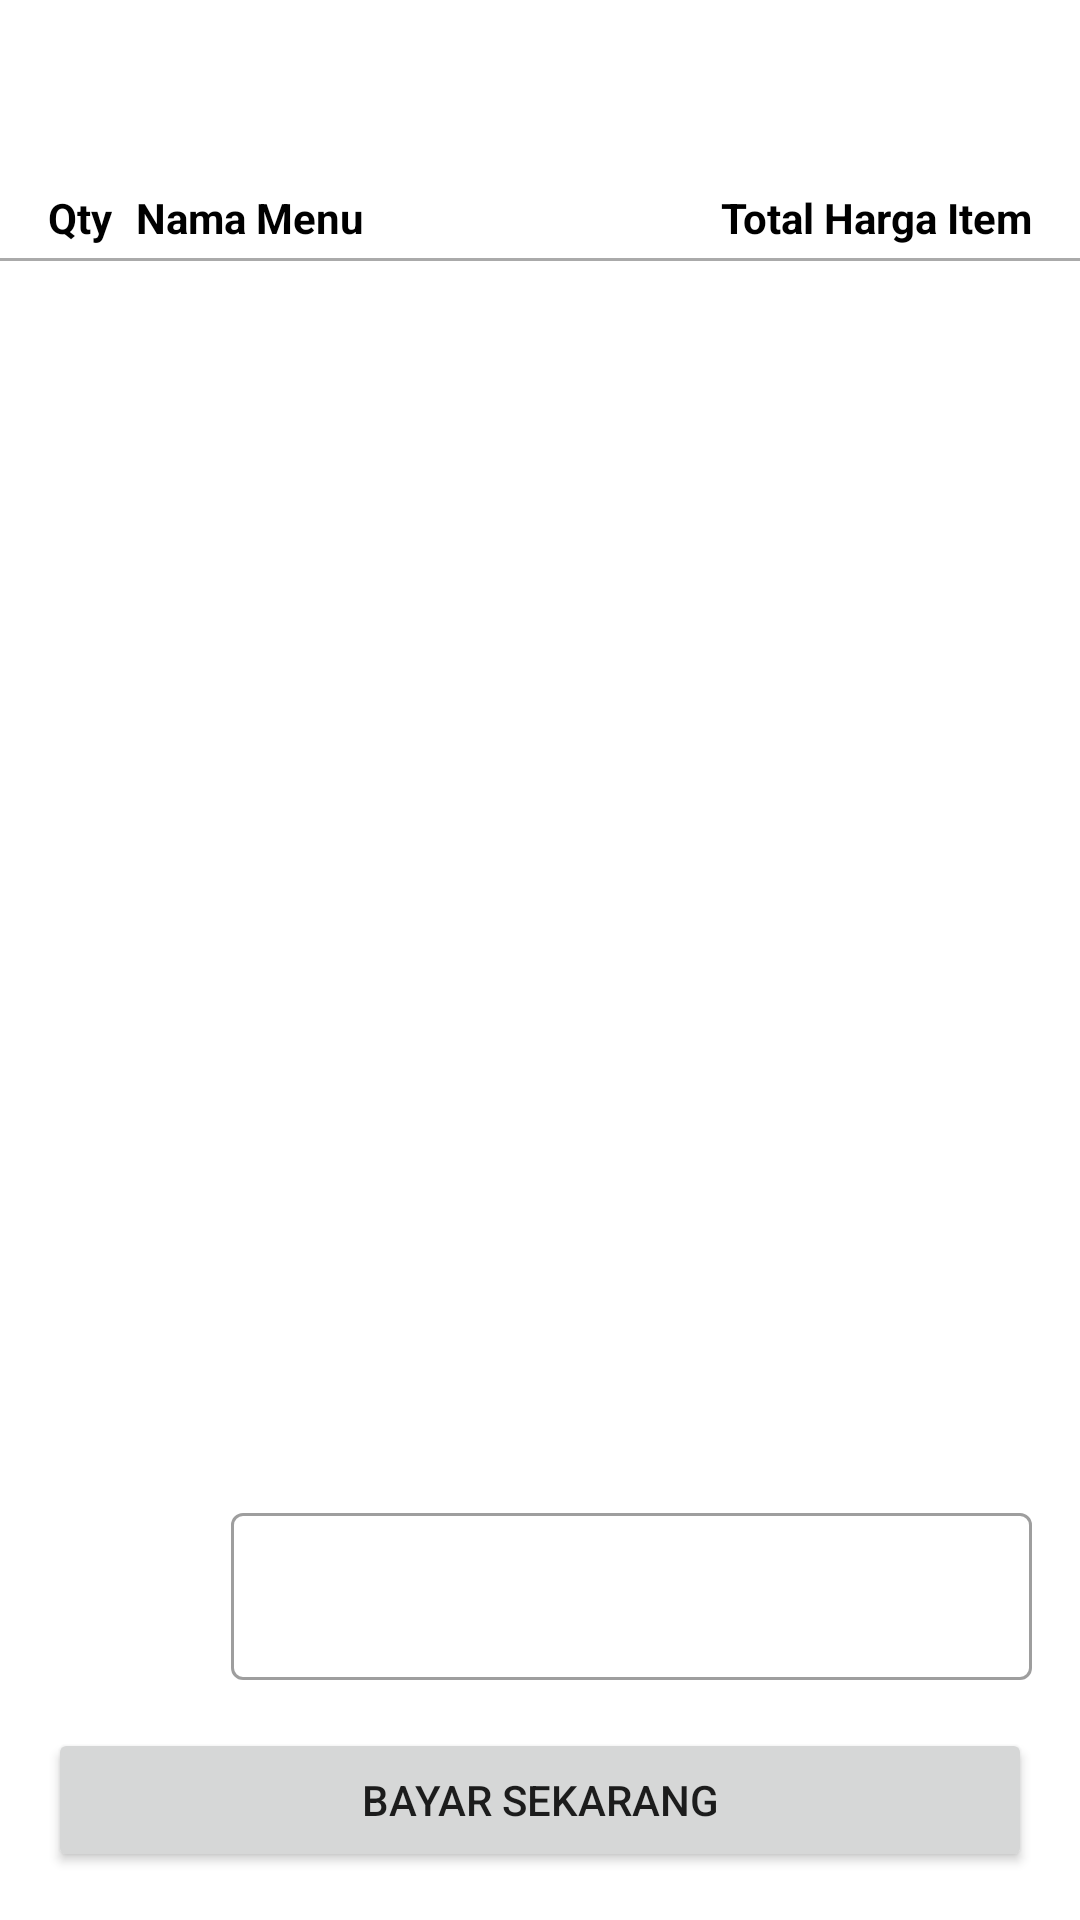

Here is an Android app screen rendered from its layout file. Give the layout XML and the strings, colors and styles it references.
<!-- AndroidManifest.xml: application theme AppTheme.NoActionBar -->
<!-- res/layout/fragment_order_detail.xml -->
<?xml version="1.0" encoding="utf-8"?>
<androidx.constraintlayout.widget.ConstraintLayout xmlns:android="http://schemas.android.com/apk/res/android"
    xmlns:app="http://schemas.android.com/apk/res-auto"
    xmlns:tools="http://schemas.android.com/tools"
    android:layout_width="match_parent"
    android:layout_height="match_parent"
    tools:context=".ui.main.order.detail.OrderDetailFragment">

    <TextView
        android:id="@+id/text_order_detail_table_number"
        android:layout_width="match_parent"
        android:layout_height="wrap_content"
        android:gravity="center"
        android:paddingTop="16dp"
        android:paddingBottom="16dp"
        android:textAppearance="@style/TextAppearance.AppCompat.Title"
        android:textColor="@android:color/black"
        android:textStyle="bold"
        app:layout_constraintEnd_toEndOf="parent"
        app:layout_constraintStart_toStartOf="parent"
        app:layout_constraintTop_toTopOf="parent"
        tools:text="Meja 1" />

    <TextView
        android:id="@+id/title_order_detail_quantity"
        android:layout_width="wrap_content"
        android:layout_height="wrap_content"
        android:layout_marginStart="16dp"
        android:layout_marginTop="4dp"
        android:text="@string/order_detail_qty_title"
        android:textColor="@android:color/black"
        android:textStyle="bold"
        app:layout_constraintStart_toStartOf="parent"
        app:layout_constraintTop_toBottomOf="@id/text_order_detail_table_number" />

    <TextView
        android:id="@+id/title_order_detail_name"
        android:layout_width="0dp"
        android:layout_height="wrap_content"
        android:layout_marginStart="8dp"
        android:text="@string/order_detail_name_title"
        android:textColor="@android:color/black"
        android:textStyle="bold"
        app:layout_constraintBottom_toBottomOf="@id/title_order_detail_quantity"
        app:layout_constraintEnd_toStartOf="@id/title_order_detail_price"
        app:layout_constraintStart_toEndOf="@id/title_order_detail_quantity"
        app:layout_constraintTop_toTopOf="@id/title_order_detail_quantity" />

    <TextView
        android:id="@+id/title_order_detail_price"
        android:layout_width="0dp"
        android:layout_height="wrap_content"
        android:layout_marginEnd="16dp"
        android:gravity="end"
        android:text="@string/order_detail_price_title"
        android:textColor="@android:color/black"
        android:textStyle="bold"
        app:layout_constraintBottom_toBottomOf="@id/title_order_detail_quantity"
        app:layout_constraintEnd_toEndOf="parent"
        app:layout_constraintStart_toEndOf="@id/title_order_detail_name"
        app:layout_constraintTop_toTopOf="@id/title_order_detail_quantity" />

    <View
        android:id="@+id/div_top"
        android:layout_width="match_parent"
        android:layout_height="1dp"
        android:layout_marginTop="4dp"
        android:background="@android:color/darker_gray"
        app:layout_constraintTop_toBottomOf="@id/title_order_detail_quantity" />

    <ScrollView
        android:layout_width="match_parent"
        android:layout_height="0dp"
        app:layout_constraintBottom_toTopOf="@id/layout_payment"
        app:layout_constraintTop_toBottomOf="@id/title_order_detail_quantity">

        <androidx.recyclerview.widget.RecyclerView
            android:id="@+id/rv_order_detail"
            android:layout_width="match_parent"
            android:layout_height="wrap_content"
            tools:listitem="@layout/item_order_detail" />
    </ScrollView>

    <androidx.constraintlayout.widget.ConstraintLayout
        android:id="@+id/layout_payment"
        android:layout_width="match_parent"
        android:layout_height="wrap_content"
        android:background="@drawable/container_test"
        app:layout_constraintBottom_toBottomOf="parent">

        
        
        
        
        
        

        <TextView
            android:id="@+id/title_order_detail_bill"
            android:layout_width="wrap_content"
            android:layout_height="wrap_content"
            android:layout_marginStart="16dp"
            android:text="@string/order_detail_bill_title"
            android:textAppearance="@style/TextAppearance.AppCompat.Medium"
            android:textColor="@android:color/white"
            android:textStyle="bold"
            app:layout_constraintBottom_toBottomOf="@id/text_order_detail_bill"
            app:layout_constraintStart_toStartOf="parent"
            app:layout_constraintTop_toTopOf="@id/text_order_detail_bill" />

        <TextView
            android:id="@+id/text_order_detail_bill"
            android:layout_width="wrap_content"
            android:layout_height="wrap_content"
            android:layout_marginTop="24dp"
            android:layout_marginEnd="16dp"
            android:textAppearance="@style/TextAppearance.AppCompat.Medium"
            android:textColor="@android:color/white"
            android:textStyle="bold"
            app:layout_constraintEnd_toEndOf="parent"
            app:layout_constraintTop_toTopOf="parent"
            tools:text="10000" />

        <TextView
            android:id="@+id/title_order_detail_payment"
            android:layout_width="wrap_content"
            android:layout_height="wrap_content"
            android:text="@string/order_detail_payment_title"
            android:textColor="@android:color/white"
            android:textStyle="bold"
            app:layout_constraintBottom_toTopOf="@id/text_order_detail_rp"
            app:layout_constraintStart_toStartOf="@id/title_order_detail_bill"
            app:layout_constraintTop_toBottomOf="@id/text_order_detail_bill" />

        <TextView
            android:id="@+id/text_order_detail_rp"
            android:layout_width="wrap_content"
            android:layout_height="wrap_content"
            android:text="@string/order_item_rp_text"
            android:textColor="@android:color/white"
            android:textSize="30sp"
            android:textStyle="bold"
            app:layout_constraintBottom_toBottomOf="@id/edit_order_detail_payment"
            app:layout_constraintStart_toStartOf="@id/title_order_detail_payment"
            app:layout_constraintTop_toTopOf="@id/edit_order_detail_payment" />

        <com.google.android.material.textfield.TextInputLayout
            android:id="@+id/edit_order_detail_payment"
            style="@style/Widget.MaterialComponents.TextInputLayout.OutlinedBox"
            android:layout_width="0dp"
            android:layout_height="wrap_content"
            android:layout_marginStart="16dp"
            android:layout_marginTop="8dp"
            android:background="@android:color/white"
            android:hint="@string/order_detail_payment_hint"
            android:importantForAutofill="no"
            app:hintEnabled="false"
            app:layout_constraintEnd_toEndOf="@id/text_order_detail_bill"
            app:layout_constraintStart_toEndOf="@id/text_order_detail_rp"
            app:layout_constraintTop_toBottomOf="@id/title_order_detail_payment">

            <com.google.android.material.textfield.TextInputEditText
                android:layout_width="match_parent"
                android:layout_height="wrap_content"
                android:inputType="number"
                android:singleLine="true" />
        </com.google.android.material.textfield.TextInputLayout>

        <Button
            android:id="@+id/button_order_list_payment"
            android:layout_width="match_parent"
            android:layout_height="wrap_content"
            android:layout_margin="16dp"
            android:text="@string/action_pay_now"
            app:layout_constraintBottom_toBottomOf="parent"
            app:layout_constraintTop_toBottomOf="@id/edit_order_detail_payment" />
    </androidx.constraintlayout.widget.ConstraintLayout>
</androidx.constraintlayout.widget.ConstraintLayout>
<!-- res/layout/item_order_detail.xml (included above) -->
<?xml version="1.0" encoding="utf-8"?>
<androidx.constraintlayout.widget.ConstraintLayout xmlns:android="http://schemas.android.com/apk/res/android"
    xmlns:app="http://schemas.android.com/apk/res-auto"
    xmlns:tools="http://schemas.android.com/tools"
    android:layout_width="match_parent"
    android:layout_height="wrap_content">

    <androidx.constraintlayout.widget.Guideline
        android:id="@+id/guideline_item_order_detail"
        android:layout_width="wrap_content"
        android:layout_height="0dp"
        android:orientation="vertical"
        app:layout_constraintGuide_percent="0.7" />

    <TextView
        android:id="@+id/text_item_order_detail_quantity"
        android:layout_width="wrap_content"
        android:layout_height="wrap_content"
        android:layout_marginStart="16dp"
        android:layout_marginTop="8dp"
        android:layout_marginBottom="8dp"
        android:textColor="@android:color/holo_blue_light"
        android:textStyle="bold"
        app:layout_constraintBottom_toBottomOf="parent"
        app:layout_constraintStart_toStartOf="parent"
        app:layout_constraintTop_toTopOf="parent"
        tools:text="2" />

    <TextView
        android:id="@+id/title_item_order_detail_quantity"
        android:layout_width="wrap_content"
        android:layout_height="wrap_content"
        android:layout_marginTop="4dp"
        android:layout_marginBottom="4dp"
        android:text="@string/order_detail_item_quantity_title"
        android:textColor="@android:color/holo_blue_light"
        android:textStyle="bold"
        app:layout_constraintBottom_toBottomOf="parent"
        app:layout_constraintStart_toEndOf="@id/text_item_order_detail_quantity"
        app:layout_constraintTop_toTopOf="parent" />

    <TextView
        android:id="@+id/text_item_order_detail_name"
        android:layout_width="0dp"
        android:layout_height="wrap_content"
        android:layout_marginStart="16dp"
        android:layout_marginTop="4dp"
        android:layout_marginEnd="16dp"
        android:layout_marginBottom="4dp"
        android:ellipsize="end"
        android:singleLine="true"
        android:textColor="@android:color/black"
        app:layout_constraintBottom_toBottomOf="parent"
        app:layout_constraintEnd_toStartOf="@id/text_item_order_detail_rp"
        app:layout_constraintStart_toEndOf="@id/title_item_order_detail_quantity"
        app:layout_constraintTop_toTopOf="parent"
        tools:text="@tools:sample/lorem/random" />

    <TextView
        android:id="@+id/text_item_order_detail_rp"
        android:layout_width="wrap_content"
        android:layout_height="wrap_content"
        android:text="@string/order_item_rp_text"
        android:textColor="@android:color/black"
        app:layout_constraintBottom_toBottomOf="@id/text_item_order_detail_name"
        app:layout_constraintStart_toEndOf="@id/guideline_item_order_detail"
        app:layout_constraintTop_toTopOf="@id/text_item_order_detail_name" />

    <TextView
        android:id="@+id/text_item_order_detail_price"
        android:layout_width="0dp"
        android:layout_height="wrap_content"
        android:layout_marginTop="4dp"
        android:layout_marginEnd="16dp"
        android:layout_marginBottom="4dp"
        android:gravity="end|center"
        android:textColor="@android:color/black"
        app:layout_constraintBottom_toBottomOf="parent"
        app:layout_constraintEnd_toEndOf="parent"
        app:layout_constraintStart_toEndOf="@id/guideline_item_order_detail"
        app:layout_constraintTop_toTopOf="parent"
        tools:text="10000" />

    <View
        android:layout_width="match_parent"
        android:layout_height="1dp"
        android:layout_marginTop="4dp"
        android:background="@android:color/darker_gray"
        app:layout_constraintBottom_toBottomOf="parent"
        app:layout_constraintTop_toBottomOf="@id/title_item_order_detail_quantity" />
</androidx.constraintlayout.widget.ConstraintLayout>
<!-- resources referenced by this layout -->
<resources>
  <!-- drawable container_test (drawable) -->
  <?xml version="1.0" encoding="utf-8"?>
  <shape xmlns:android="http://schemas.android.com/apk/res/android"
      android:shape="rectangle">
  
      <corners
          android:topLeftRadius="40dp"
          android:topRightRadius="40dp" />
  
      <solid android:color="@android:color/white" />
  </shape>
  <string name="action_pay_now">bayar sekarang</string>
  <string name="order_detail_bill_title">Total harga:</string>
  <string name="order_detail_item_quantity_title">x</string>
  <string name="order_detail_name_title">Nama Menu</string>
  <string name="order_detail_payment_hint">Nominal pembayaran</string>
  <string name="order_detail_payment_title">Pembayaran:</string>
  <string name="order_detail_price_title">Total Harga Item</string>
  <string name="order_detail_qty_title">Qty</string>
  <string name="order_item_rp_text">Rp.</string>
  <style name="AppTheme.NoActionBar">
          <item name="colorPrimary">@color/colorPrimary</item>
          <item name="colorPrimaryDark">@color/colorPrimaryDark</item>
          <item name="colorAccent">@color/colorAccent</item>
          <item name="windowActionBar">false</item>
          <item name="windowNoTitle">true</item>
      </style>
  <color name="colorPrimary">#f7951d</color>
  <color name="colorPrimaryDark">#ec7a19</color>
  <color name="colorAccent">#D81B60</color>
</resources>
